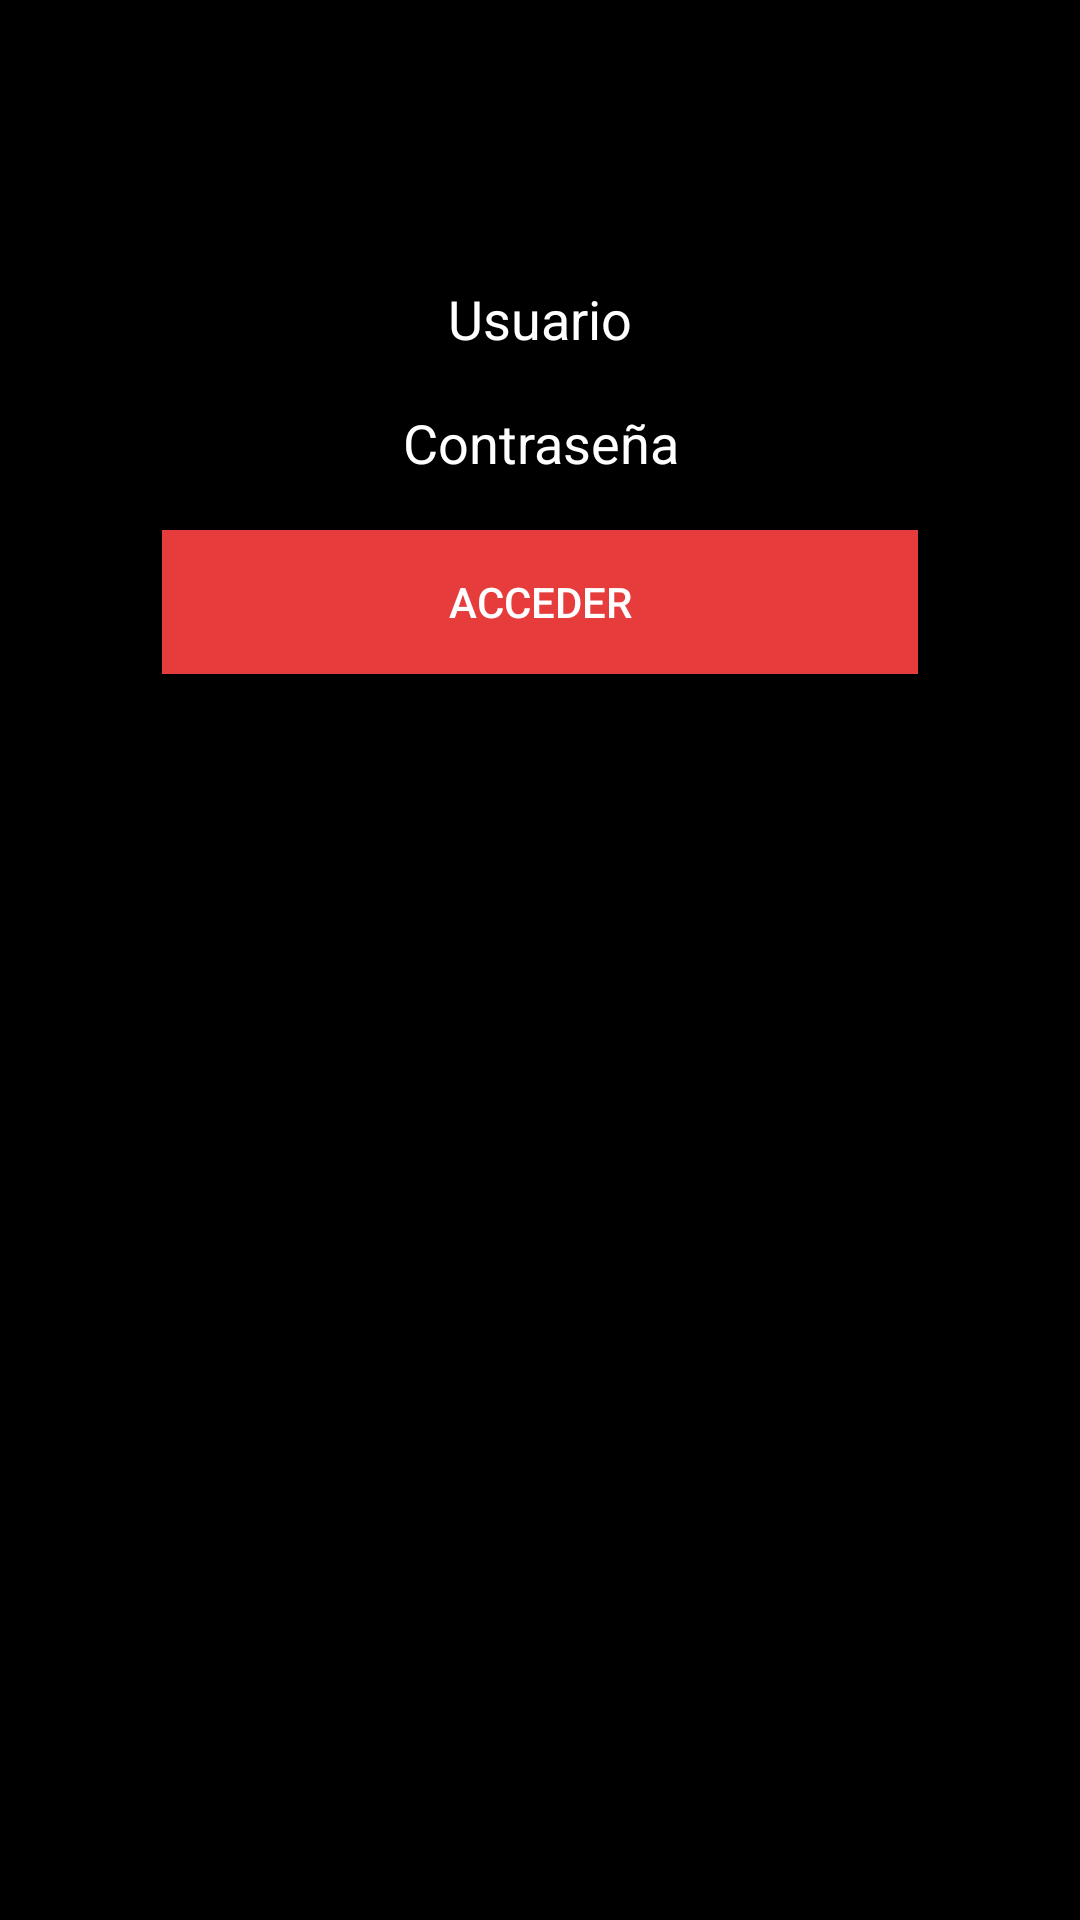

Here is an Android app screen rendered from its layout file. Give the layout XML and the strings, colors and styles it references.
<!-- AndroidManifest.xml: application theme Theme.BiblioAtacamaApp -->
<!-- res/layout/activity_login.xml -->
<?xml version="1.0" encoding="utf-8"?>
<androidx.constraintlayout.widget.ConstraintLayout xmlns:android="http://schemas.android.com/apk/res/android"
    xmlns:app="http://schemas.android.com/apk/res-auto"
    xmlns:tools="http://schemas.android.com/tools"
    android:layout_width="match_parent"
    android:layout_height="match_parent"
    android:background="@color/black"
    android:theme="@style/Theme.BiblioAtacamaApp"
    tools:context=".Login">

    <LinearLayout
        android:layout_width="0dp"
        android:layout_height="0dp"
        android:orientation="vertical"
        app:layout_constraintBottom_toTopOf="@+id/guideline4"
        app:layout_constraintEnd_toStartOf="@+id/guideline2"
        app:layout_constraintHorizontal_bias="0.0"
        app:layout_constraintStart_toStartOf="@+id/guideline1"
        app:layout_constraintTop_toTopOf="@+id/guideline3"
        app:layout_constraintVertical_bias="1.0">

        <ImageView
            android:id="@+id/imageView"
            android:layout_width="match_parent"
            android:layout_height="wrap_content"
            app:srcCompat="@drawable/atacamabiblio" />


        <Space
            android:layout_width="match_parent"
            android:layout_height="20dp" />

        <EditText
            android:id="@+id/editTextUsername"
            android:layout_width="match_parent"
            android:layout_height="wrap_content"
            android:ems="10"
            android:inputType="textPersonName"
            android:textColor="@color/white"
            android:hint="Usuario"
            android:textColorHint="@color/white"
            android:textSize="18sp"
            android:textAlignment="center" />

        <EditText
            android:id="@+id/editTextTextPassword"
            android:layout_width="match_parent"
            android:layout_height="wrap_content"
            android:ems="10"
            android:inputType="textPassword"
            android:textColor="@color/white"
            android:hint="Contraseña"
            android:textColorHint="@color/white"
            android:textSize="18sp"
            android:textAlignment="center"/>


        <Space
            android:layout_width="match_parent"
            android:layout_height="10dp" />


        <Button
            android:id="@+id/button"
            android:layout_width="match_parent"
            android:layout_height="wrap_content"
            android:text="Acceder"
            android:textColor="@color/white"
            android:background="#E63C3C"/>
    </LinearLayout>

    <androidx.constraintlayout.widget.Guideline
        android:id="@+id/guideline1"
        android:layout_width="wrap_content"
        android:layout_height="wrap_content"
        android:orientation="vertical"
        app:layout_constraintGuide_percent="0.15" />

    <androidx.constraintlayout.widget.Guideline
        android:id="@+id/guideline2"
        android:layout_width="wrap_content"
        android:layout_height="wrap_content"
        android:orientation="vertical"
        app:layout_constraintGuide_percent="0.85" />

    <androidx.constraintlayout.widget.Guideline
        android:id="@+id/guideline3"
        android:layout_width="match_parent"
        android:layout_height="wrap_content"
        android:orientation="horizontal"
        app:layout_constraintGuide_percent="0.1"/>

    <androidx.constraintlayout.widget.Guideline
        android:id="@+id/guideline4"
        android:layout_width="match_parent"
        android:layout_height="wrap_content"
        android:orientation="horizontal"
        app:layout_constraintGuide_percent="0.9"/>
</androidx.constraintlayout.widget.ConstraintLayout>
<!-- resources referenced by this layout -->
<resources>
  <style name="Theme.BiblioAtacamaApp" parent="Theme.MaterialComponents.DayNight.DarkActionBar">
          
          <item name="colorPrimary">#E63C3C</item>
          <item name="colorPrimaryVariant">#BE1435</item>
          <item name="colorOnPrimary">@color/white</item>
          
          <item name="colorSecondary">#8E24AA</item>
          <item name="colorSecondaryVariant">@color/purple_200</item>
          <item name="colorOnSecondary">@color/black</item>
          
          <item name="android:statusBarColor" tools:targetApi="l">?attr/colorPrimaryVariant</item>
          
      </style>
  <!-- not gathered from this repository: default colours our renderer supplied (Android Studio template values) -->
  <color name="purple_200">#FFBB86FC</color>
  <color name="black">#FF000000</color>
  <color name="white">#FFFFFFFF</color>
</resources>
